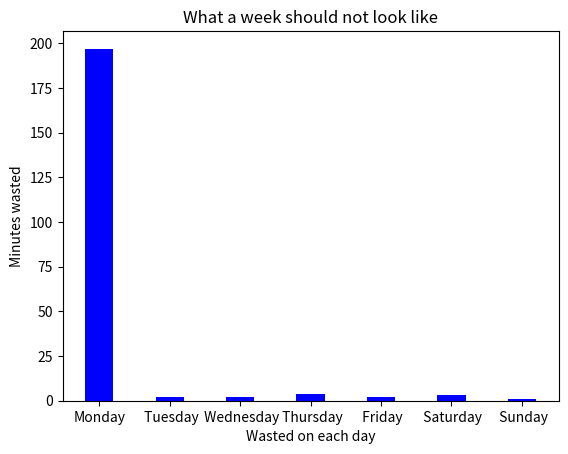

Source code (Python):
import matplotlib.pyplot as plt

#cba wiht this shit rucno bum izracunal i del vure priblizno jesus fuck
pon=33+30+15+26+34+19+40
#26:19
#34:27
#19:24
#40:28
#50:06
uto=2
sri=2
cet=4
pet=2
sub=3
ned=1
kolko = [1,2,3,4,5,6,7]
vioko= [pon,uto,sri,cet,pet,sub,ned]
tick_label = ['Monday',' Tuesday',' Wednesday',' Thursday',' Friday',' Saturday',' Sunday']
plt.bar(kolko, vioko, tick_label = tick_label, width = 0.4, color = ['blue'])

plt.ylabel('Minutes wasted')
plt.xlabel('Wasted on each day')
plt.title('What a week should not look like')
plt.show()
